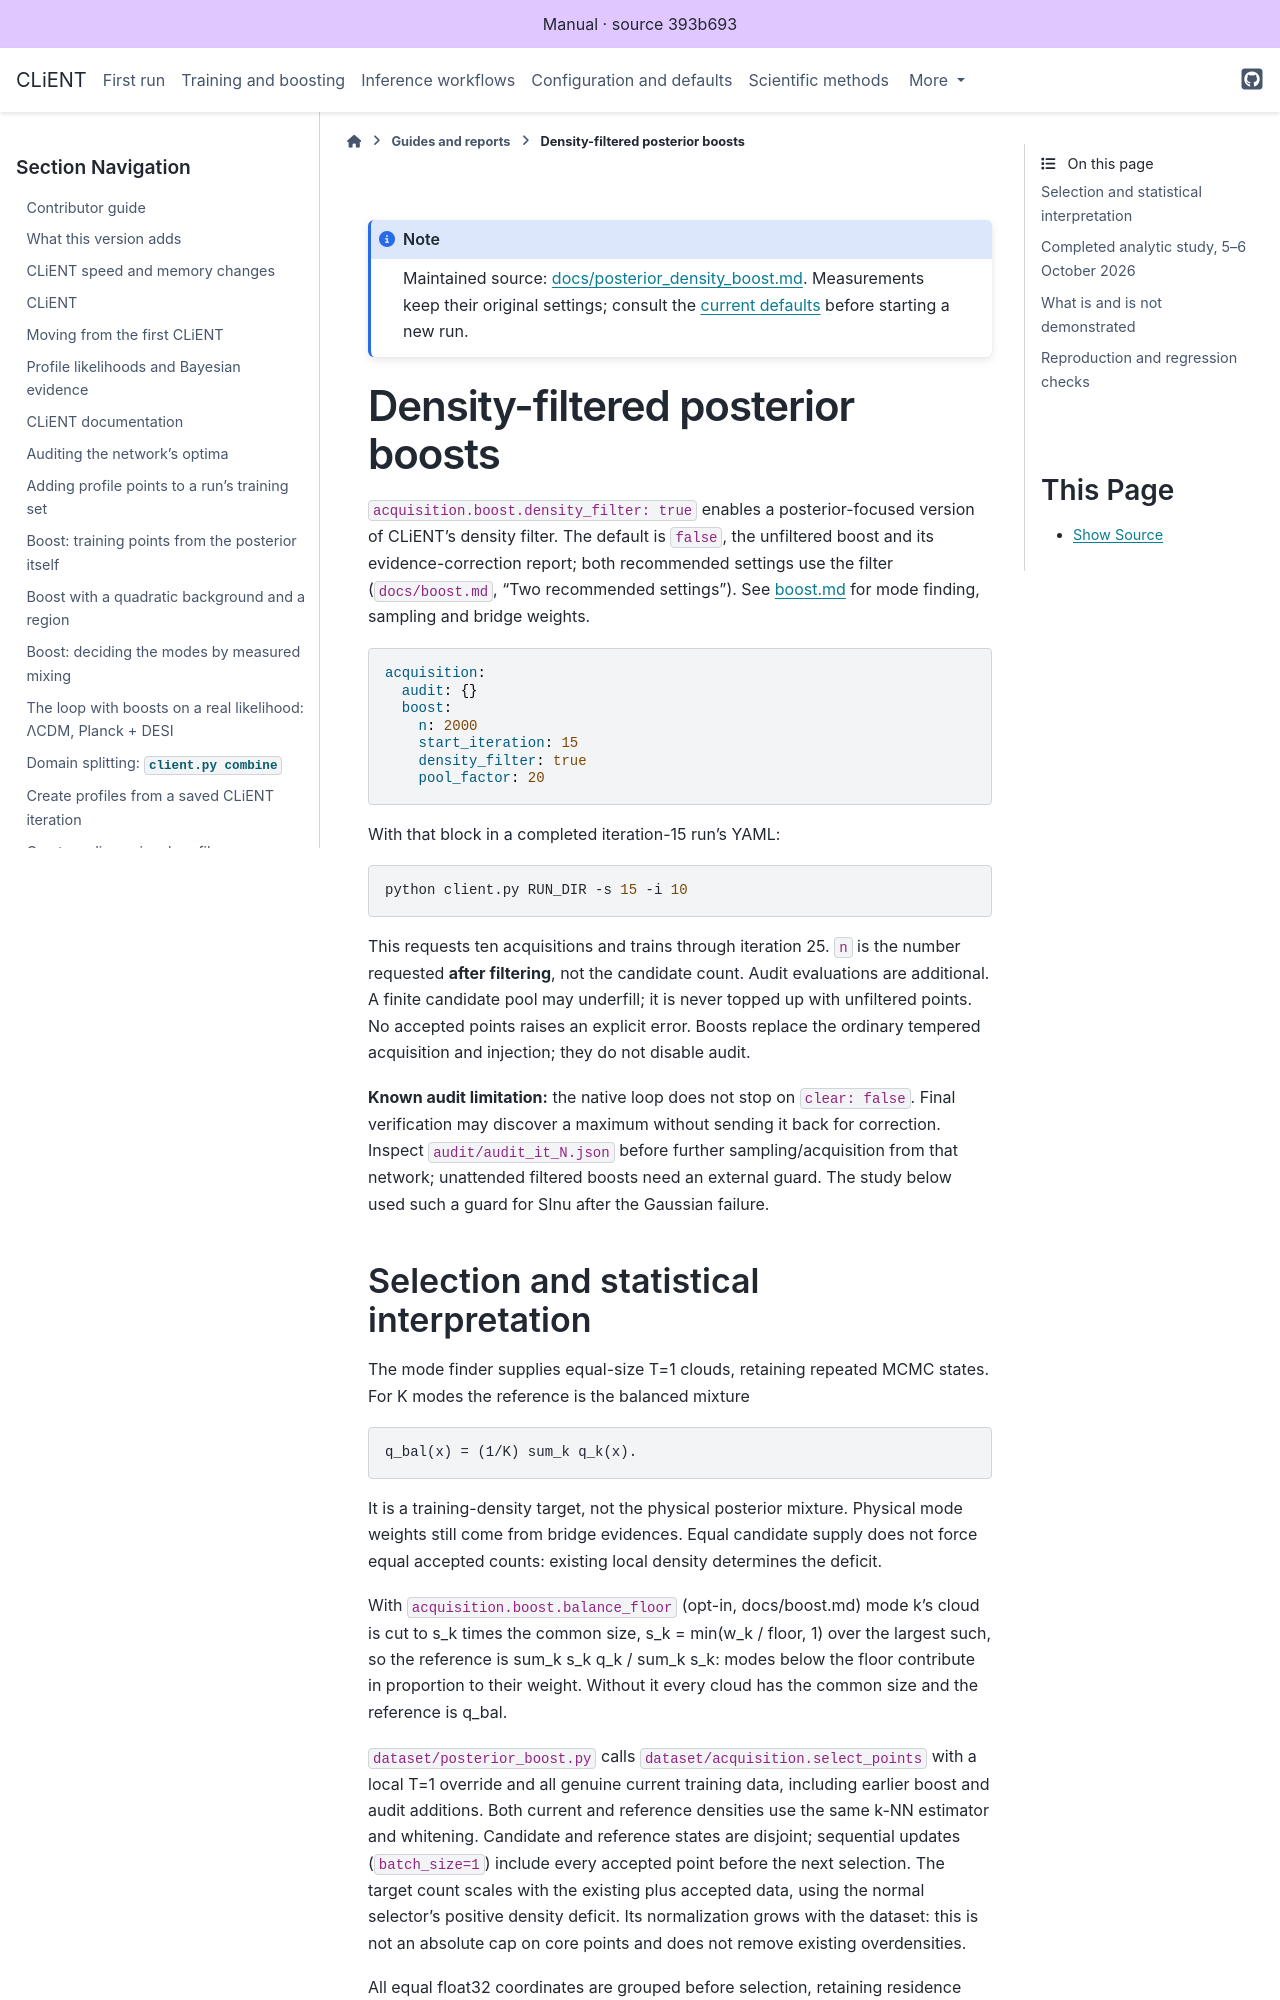

repository: AarhusCosmology/client-f · page: _generated/library/docs/posterior_density_boost.html · generator: sphinx

# Density-filtered posterior boosts

`acquisition.boost.density_filter: true` enables a posterior-focused version of CLiENT's
density filter. The default is `false`, the unfiltered boost and its evidence-correction
report; both recommended settings use the filter (`docs/boost.md`, "Two recommended settings"). See
[boost.md](boost.md) for mode finding, sampling and bridge weights.

```yaml
acquisition:
  audit: {}
  boost:
    n: 2000
    start_iteration: 15
    density_filter: true
    pool_factor: 20
```

With that block in a completed iteration-15 run's YAML:

```bash
python client.py RUN_DIR -s 15 -i 10
```

This requests ten acquisitions and trains through iteration 25. `n` is the number
requested **after filtering**, not the candidate count. Audit evaluations are
additional. A finite candidate pool may underfill; it is never topped up with
unfiltered points. No accepted points raises an explicit error. Boosts replace the
ordinary tempered acquisition and injection; they do not disable audit.

**Known audit limitation:** the native loop does not stop on `clear: false`.
Final verification may discover a maximum without sending it back for correction.
Inspect `audit/audit_it_N.json` before further sampling/acquisition from that network;
unattended filtered boosts need an external guard. The
study below used such a guard for SInu after the Gaussian failure.
